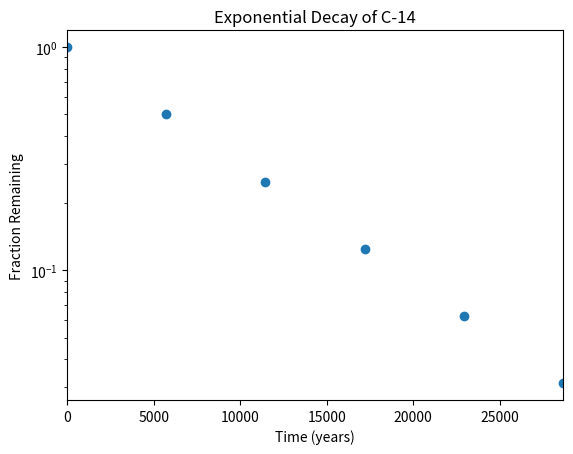

Recreate this plot in Python.
#!/usr/bin/env python3
"""Change Scale"""
import numpy as np
import matplotlib.pyplot as plt

def change_scale():
    """Change Scale"""
    x = np.arange(0, 28651, 5730)
    r = np.log(0.5)
    t = 5730
    y = np.exp((r / t) * x)
    plt.figure(figsize=(6.4, 4.8))

    # your code here
    plt.xlabel("Time (years)")
    plt.ylabel("Fraction Remaining")
    plt.title("Exponential Decay of C-14")
    plt.yscale("log")
    plt.xlim([0,28650])
    plt.scatter(x, y)
    plt.show()
change_scale()